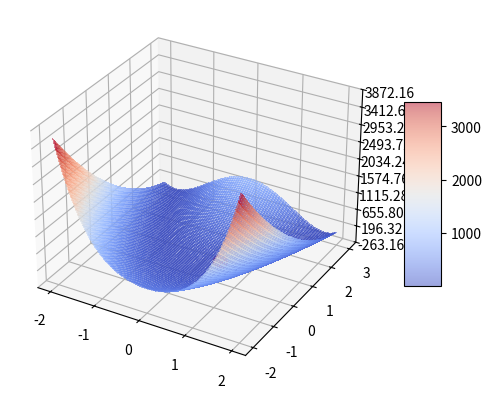

Write Python code to recreate this figure.
import numpy as np
import random
from matplotlib import cm
from matplotlib.ticker import LinearLocator, FormatStrFormatter
import matplotlib.pyplot as plot

def DerrivRosenbrock0 ( point ):
    dx = 2*point[0] - 400*point[0]*(point[1] - (point[0]**2))
    dy = 200*(point[1] - (point[0]**2))
    return dx, dy

def DerrivRosenbrock1 ( point ):
    dx = (-2*(1 - point[0]) - 400*(point[1] - (point[0]**2)**2))
    dy = 200*(point[1] - (point[0]**2))
    return dx, dy

def main():
    lrate = 0.002
    a = np.array([random.uniform(-1.0, 1.0), random.uniform(-1.0, 1.0)])
    epoch = 100000
    ai = []
    ai_listx = []
    ai_listy = []
    ai_list = []
    for i in range(epoch):
        f = ((1 - a[0])**2) + (100*((a[1] - a[0]**2)**2))
        ai.append([a,f])
        ai_listx.append(a[0])
        ai_listy.append(a[1])
        ai_list.append(f)
        fi = np.array(DerrivRosenbrock1(a))
        a = a - np.dot(lrate,fi)
    
    ai = np.asarray(ai, dtype='object')
    if not np.isnan(ai[-1, 1]):
        print(f'the minimum is: {ai[-1, 1]} at point: {ai[-1,0]}')

        fig = plot.figure()
        ax = fig.add_subplot(projection='3d')
        #ax = fig.gca(projection='3d')

        s = 0.05
        X = np.arange(-2, 2.+s, s)
        Y = np.arange(-2, 3.+s, s)
            
        X, Y = np.meshgrid(X, Y)
        Z = ((1 - X)**2) + (100*((Y - X**2)**2))
        ax.scatter(ai[-1,0][0], ai[-1,0][0], ai[-1, 1], marker='o', s=100, c=['red'])
        surf = ax.plot_surface(X, Y, Z, rstride=1, cstride=1, cmap=cm.coolwarm,
                linewidth=0, antialiased=False, alpha=.5)
        ax.zaxis.set_major_locator(LinearLocator(10))
        ax.zaxis.set_major_formatter(FormatStrFormatter('%.02f'))
        fig.colorbar(surf, shrink=0.5, aspect=5)
        plot.show()

        return ai_list
    return None

def repeat():
    i = 0
    r_list = []
    f = open("tst2.csv", "w")
    while i < 30:
        r = main()
        if r is not None:
            i += 1
            f.write(f'{i},{r[-1]},{np.average(r)},{np.std(r)},{np.median(r)},{np.mean(r)}\n')
            print("EXECUTION "+str(i))
            print("MIN RESULT: "+str(r[-1]))
            print("Ex avg: "+str(np.average(r)))
            print("Ex std: "+str(np.std(r)))
            print("Ex median: "+str(np.median(r)))
            print("Ex mean: "+str(np.mean(r)))
            print("\n\n")
            r_list.append(r[-1])
    print("EXECUTION FINAL")
    print("Ex avg: "+str(np.average(r_list)))
    print("Ex std: "+str(np.std(r_list)))
    print("Ex median: "+str(np.median(r_list)))
    print("Ex mean: "+str(np.mean(r_list)))
    f.close()


if __name__ == '__main__':
    main()
